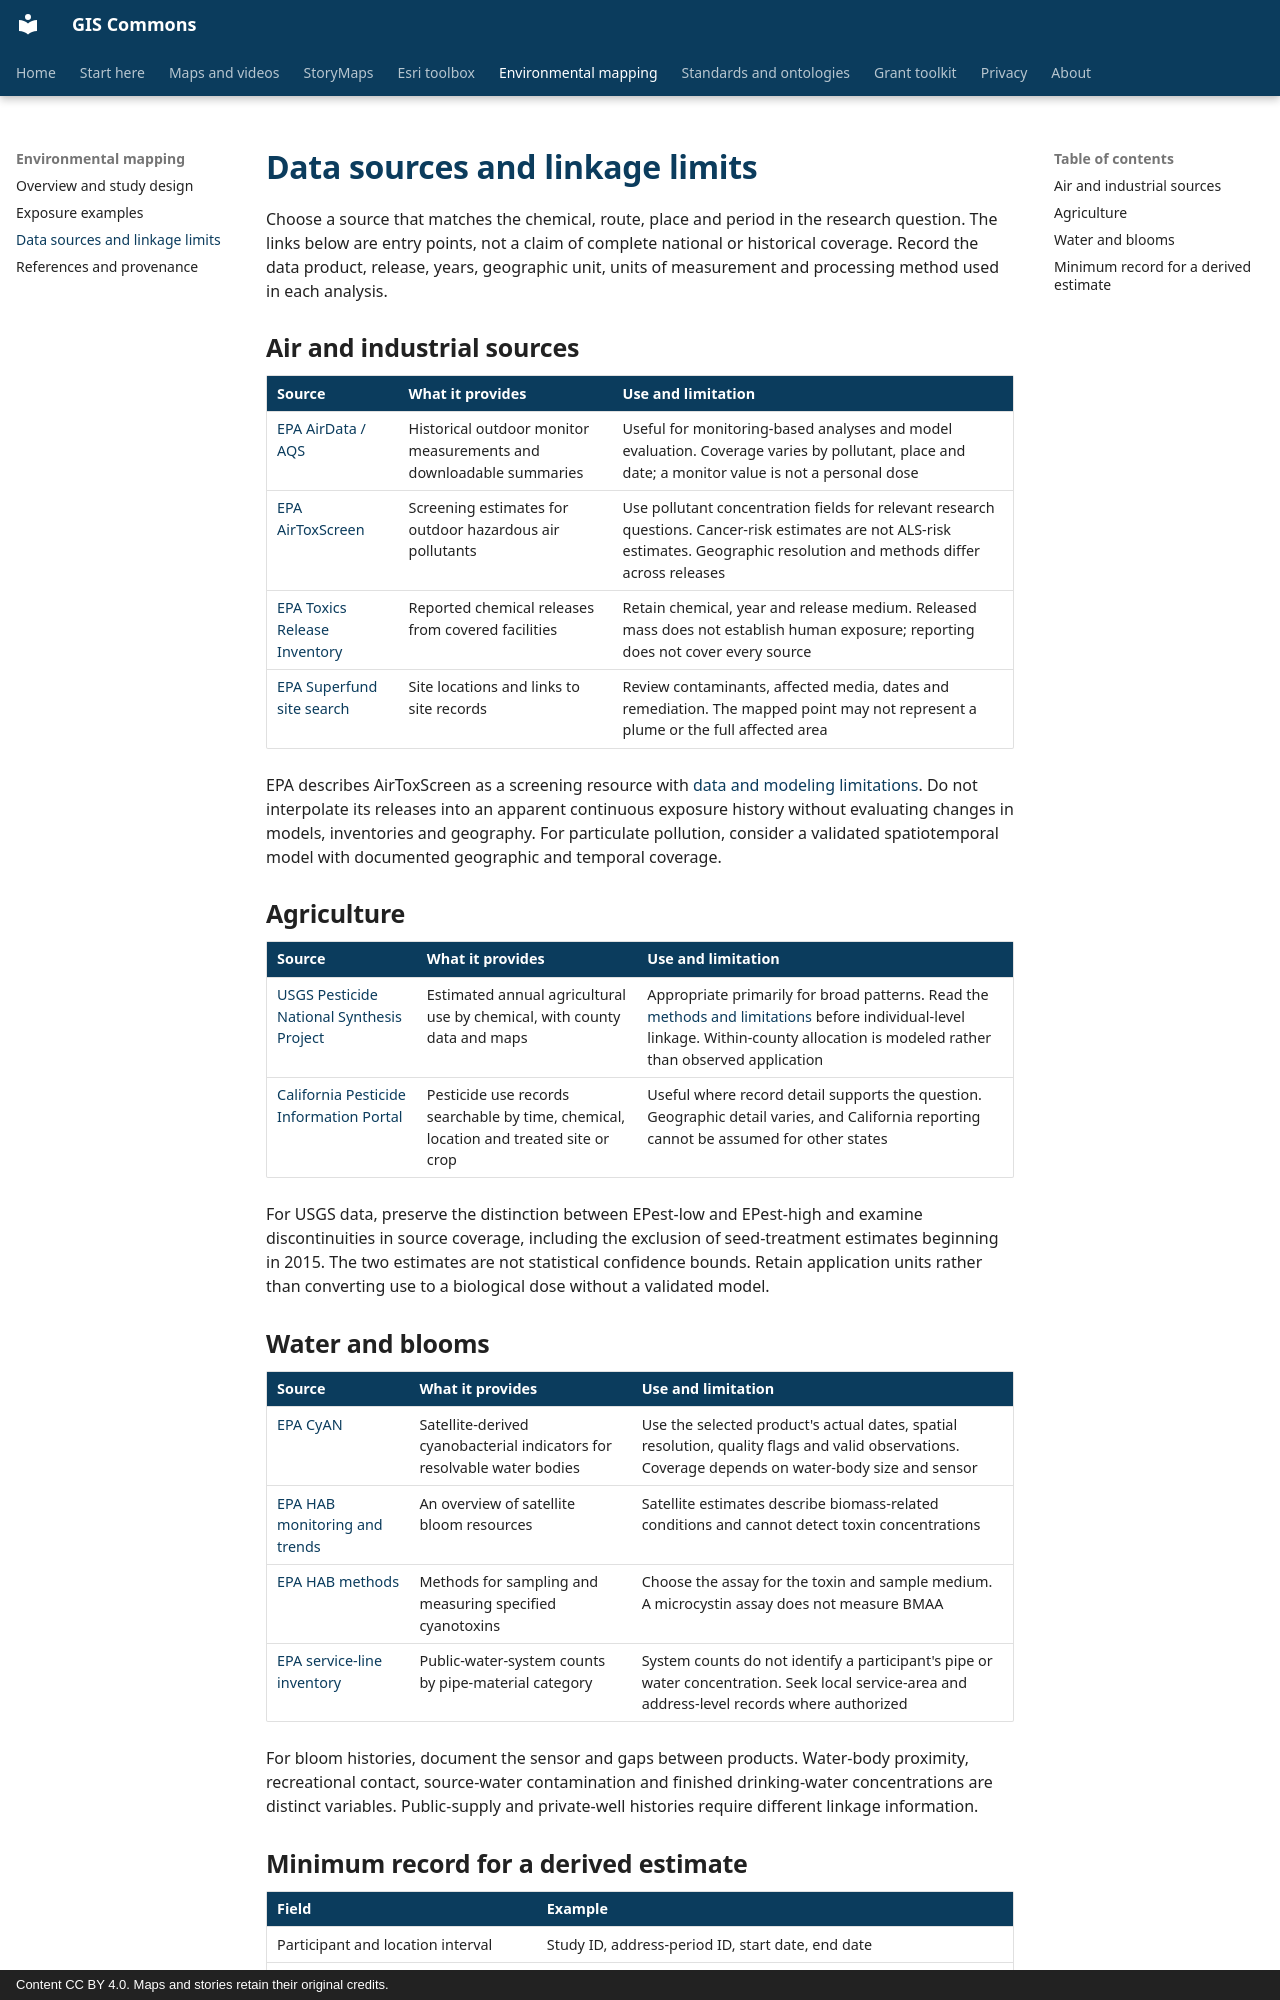

repository: BoyceLab/gis-commons · page: environment/data-sources/index.html · generator: mkdocs · copyright: Content CC BY 4.0. Maps and stories retain their original credits.

# Data sources and linkage limits

Choose a source that matches the chemical, route, place and period in the research question. The links below are entry points, not a claim of complete national or historical coverage. Record the data product, release, years, geographic unit, units of measurement and processing method used in each analysis.

## Air and industrial sources {#air}

| Source | What it provides | Use and limitation |
|---|---|---|
| [EPA AirData / AQS](https://www.epa.gov/outdoor-air-quality-data) | Historical outdoor monitor measurements and downloadable summaries | Useful for monitoring-based analyses and model evaluation. Coverage varies by pollutant, place and date; a monitor value is not a personal dose |
| [EPA AirToxScreen](https://www.epa.gov/AirToxScreen/airtoxscreen-frequent-questions) | Screening estimates for outdoor hazardous air pollutants | Use pollutant concentration fields for relevant research questions. Cancer-risk estimates are not ALS-risk estimates. Geographic resolution and methods differ across releases |
| [EPA Toxics Release Inventory](https://www.epa.gov/toxics-release-inventory-tri-program/tri-and-estimating-potential-risk) | Reported chemical releases from covered facilities | Retain chemical, year and release medium. Released mass does not establish human exposure; reporting does not cover every source |
| [EPA Superfund site search](https://www.epa.gov/superfund/search-superfund-sites-where-you-live) | Site locations and links to site records | Review contaminants, affected media, dates and remediation. The mapped point may not represent a plume or the full affected area |

EPA describes AirToxScreen as a screening resource with [data and modeling limitations](https://www.epa.gov/AirToxScreen/airtoxscreen-limitations). Do not interpolate its releases into an apparent continuous exposure history without evaluating changes in models, inventories and geography. For particulate pollution, consider a validated spatiotemporal model with documented geographic and temporal coverage.

## Agriculture {#agriculture}

| Source | What it provides | Use and limitation |
|---|---|---|
| [USGS Pesticide National Synthesis Project](https://water.usgs.gov/nawqa/pnsp/usage/maps/) | Estimated annual agricultural use by chemical, with county data and maps | Appropriate primarily for broad patterns. Read the [methods and limitations](https://water.usgs.gov/nawqa/pnsp/usage/maps/about.php) before individual-level linkage. Within-county allocation is modeled rather than observed application |
| [California Pesticide Information Portal](https://calpip.cdpr.ca.gov/infodocs.cfm?page=aboutpur) | Pesticide use records searchable by time, chemical, location and treated site or crop | Useful where record detail supports the question. Geographic detail varies, and California reporting cannot be assumed for other states |

For USGS data, preserve the distinction between EPest-low and EPest-high and examine discontinuities in source coverage, including the exclusion of seed-treatment estimates beginning in 2015. The two estimates are not statistical confidence bounds. Retain application units rather than converting use to a biological dose without a validated model.
